Photos from the image-classification dataset "main" in the GitHub repository CodeFreak2186/deeptech2026-Quadbits. Its 7 classes are: bridge defect, clean - no defect, etch defect, open circuit defect, particle contamination, scratch defect, thermal defect.

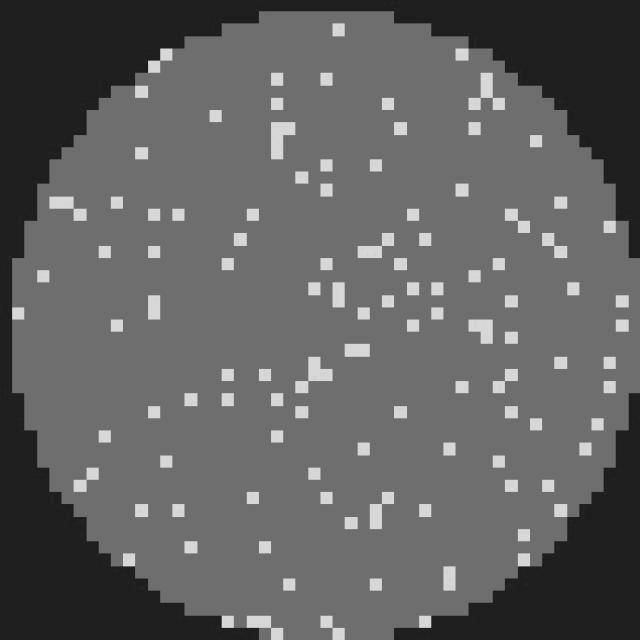
Label: clean - no defect

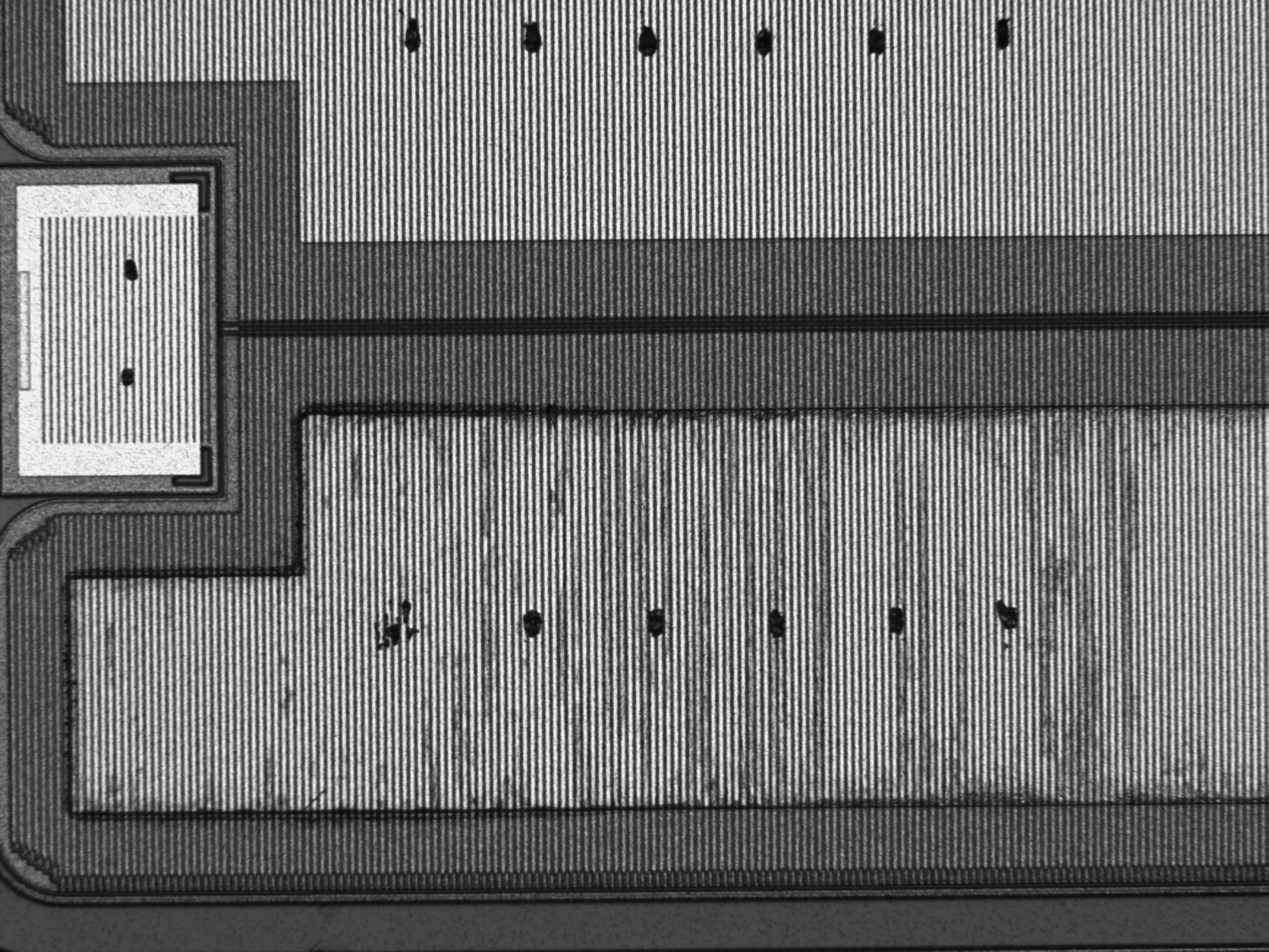
Label: thermal defect

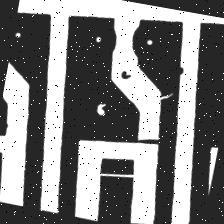
Label: open circuit defect

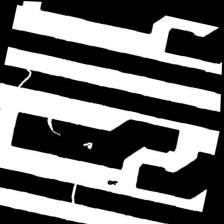
Label: open circuit defect

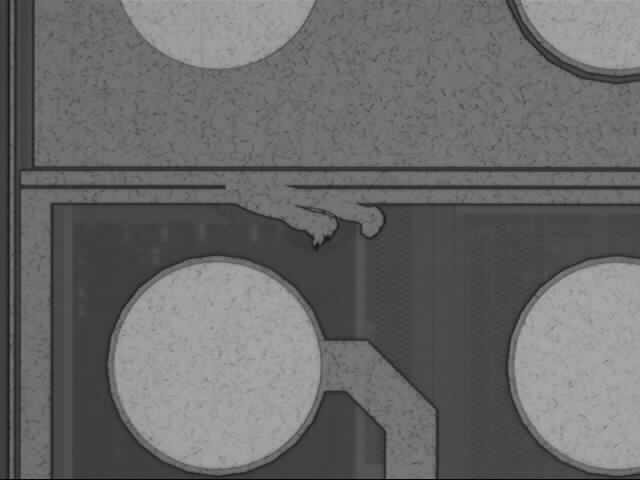
Label: etch defect

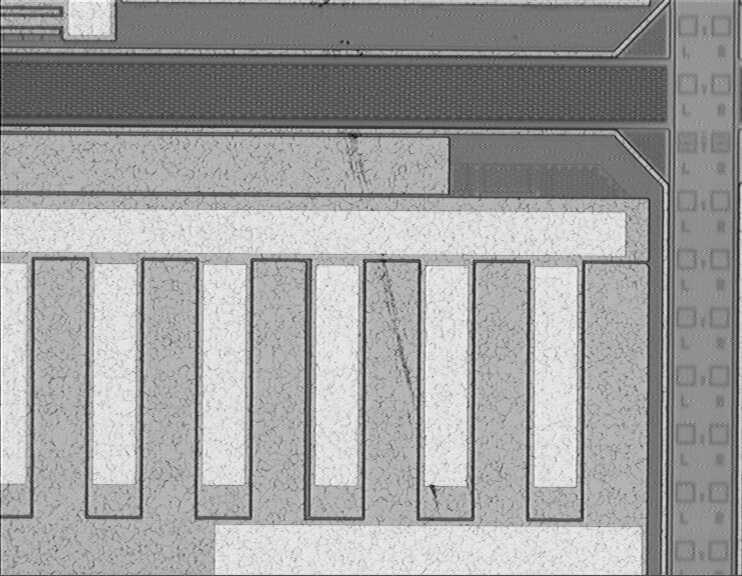
Label: scratch defect
